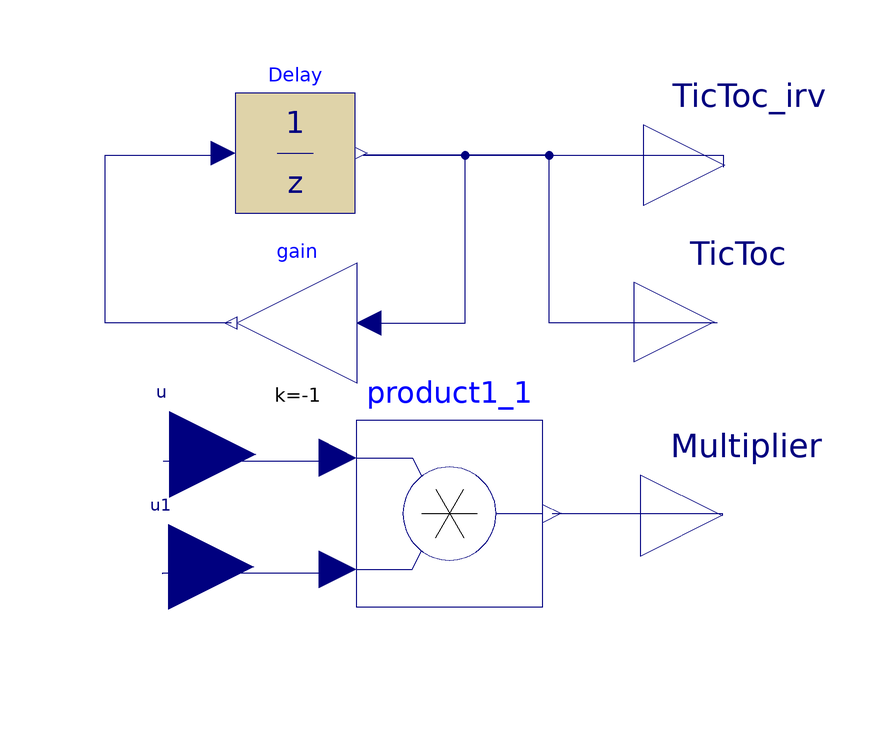

The component connection diagram of the Modelica model below, drawn from its own Placement and Line annotations.

model RunnableEntity3_subsystem
    //extends M2.AUTOSARTemplates.SWComponentTemplate.SwcInternalBehavior.RunnableEntity;
    Modelica.Blocks.Interfaces.RealOutput TicToc_irv 
      annotation (Placement(transformation(origin = {38.3073, 4.80228}, 
        extent = {{-13.505, -13.505}, {13.505, 13.505}})));
    Modelica.Blocks.Interfaces.RealOutput TicToc 
      annotation (Placement(transformation(origin = {36.5548, -21.4253}, 
        extent = {{-13.3457, -13.3457}, {13.3457, 13.3457}})));
    Modelica.Blocks.Interfaces.RealOutput Multiplier 
      annotation (Placement(transformation(origin = {37.8357, -53.6686}, 
        extent = {{-13.5751, -13.5751}, {13.5751, 13.5751}})));
    Modelica.Blocks.Math.Gain gain(k = -1) 
      annotation (Placement(transformation(origin = {-32.9559, -21.5846}, 
        extent = {{10, -10}, {-10, 10}})));
    Modelica.Blocks.Interfaces.RealInput u 
      annotation (Placement(transformation(origin = {-54.1861, -43.4637}, 
        extent = {{-14.3124, -14.3124}, {14.3124, 14.3124}})));
    Modelica.Blocks.Interfaces.RealInput u1 
      annotation (Placement(transformation(origin = {-54.3486, -62.2245}, 
        extent = {{-14.1499, -14.1499}, {14.1499, 14.1499}})));
    Modelica.Blocks.Math.Product product1_1 
      annotation (Placement(transformation(origin = {-7.57508, -53.35}, 
        extent = {{-15.5251, -15.5251}, {15.5251, 15.5251}})));
    Modelica.Blocks.Discrete.UnitDelay Delay(samplePeriod = 10, y_start = 1, startTime = 10) 
      annotation (Placement(transformation(origin = {-33.2745, 6.80228}, 
        extent = {{-10.0, -10.0}, {10.0, 10.0}})));
  equation
    connect(u, product1_1.u1) 
      annotation (Line(origin = {-41, 0}, 
        points = {{-14.3236, -44.6012}, {14.7948, -44.6012}, {14.7948, -44.0349}}, 
        color = {0, 0, 127}));
    connect(product1_1.u2, u1) 
      annotation (Line(origin = {-89, -73}, 
        points = {{63.1198, 9.68493}, {33.5139, 9.68493}, {33.5139, 9.63795}}, 
        color = {0, 0, 127}));
    connect(product1_1.y, Multiplier) 
      annotation (Line(origin = {90, -49}, 
        points = {{-80.4975, -4.35}, {-52.1643, -4.35}, {-52.1643, -4.66863}}, 
        color = {0, 0, 127}));
    connect(Delay.y, TicToc_irv) 
      annotation (Line(origin = {56.0441, 20.4154}, 
        points = {{-78.0, -14.0}, {-18.0, -14.0}, {-18.0, -16.0}}, 
        color = {0, 0, 127}));
    connect(gain.y, Delay.u) 
      annotation (Line(origin = {-43.9559, -0.584637}, 
        points = {{0.0, -21.0}, {-21.0, -21.0}, {-21.0, 7.0}, {-1.0, 7.0}}, 
        color = {0, 0, 127}), __MWORKS(BlockSystem(NamedSignal)));
    connect(gain.u, Delay.y) 
      annotation (Line(origin = {-12.9559, -0.584637}, 
        points = {{-8.0, -21.0}, {8.0, -21.0}, {8.0, 7.0}, {-9.0, 7.0}}, 
        color = {0, 0, 127}), __MWORKS(BlockSystem(NamedSignal)));
    connect(TicToc, Delay.y) 
      annotation (Line(origin = {39.0441, -0.584637}, 
        points = {{-2.0, -21.0}, {-30.0, -21.0}, {-30.0, 7.0}, {-61.0, 7.0}}, 
        color = {0, 0, 127}), __MWORKS(BlockSystem(NamedSignal)));
  end RunnableEntity3_subsystem;